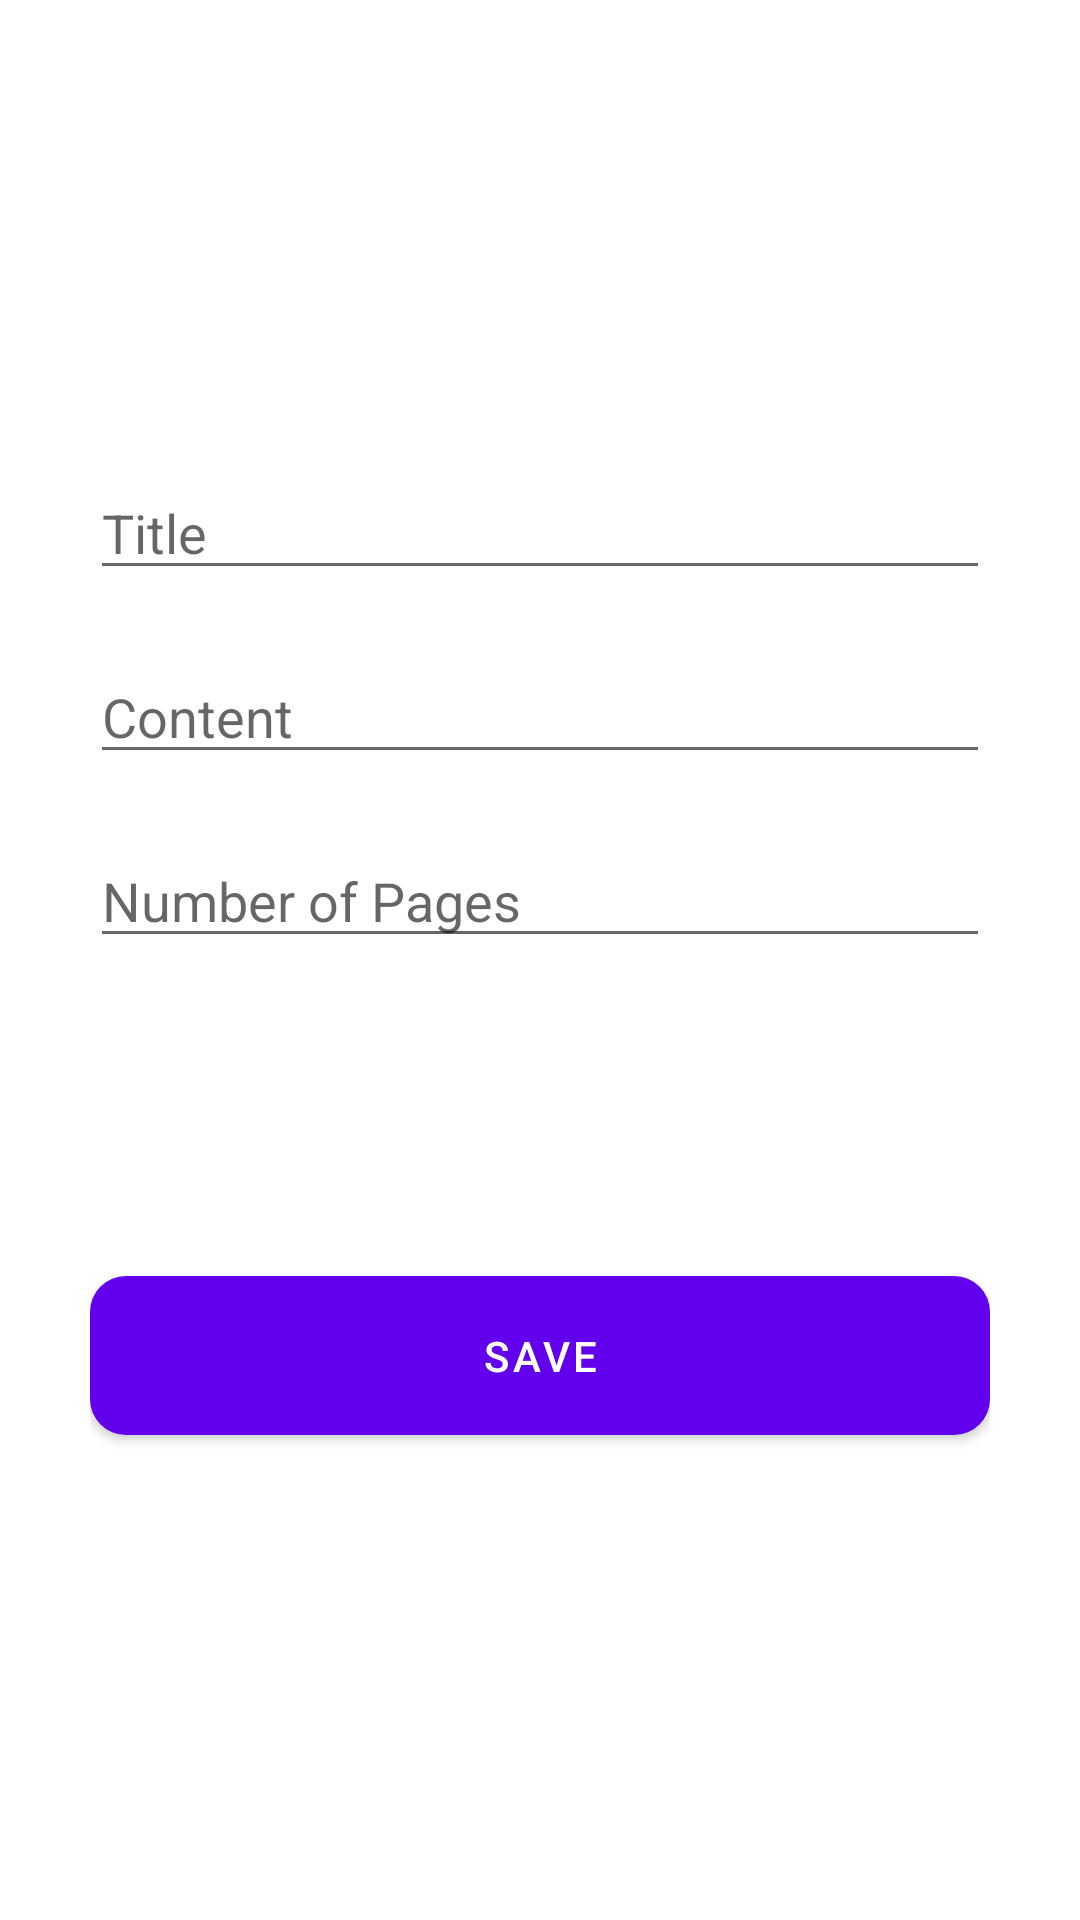

This screen was rendered from an Android layout file. Write that file and the resources it references.
<!-- AndroidManifest.xml: application theme Theme.SQLite_Java -->
<!-- res/layout/activity_add.xml -->
<?xml version="1.0" encoding="utf-8"?>
<LinearLayout xmlns:android="http://schemas.android.com/apk/res/android"
    xmlns:app="http://schemas.android.com/apk/res-auto"
    xmlns:tools="http://schemas.android.com/tools"
    android:layout_width="match_parent"
    android:layout_height="match_parent"
    android:gravity="center"
    android:orientation="vertical"
    tools:context=".activities.AddActivity">

    <LinearLayout
        android:layout_width="match_parent"
        android:layout_height="match_parent"
        android:gravity="center"
        android:orientation="vertical"
        android:padding="30dp">

        <EditText
            android:id="@+id/title_input"
            android:layout_width="match_parent"
            android:layout_height="wrap_content"
            android:ems="100"
            android:hint="Title" />

        <EditText
            android:id="@+id/author_input"
            android:layout_width="match_parent"
            android:layout_height="wrap_content"
            android:layout_marginTop="20dp"
            android:hint="Content" />

        <EditText
            android:id="@+id/pages_input"
            android:layout_width="match_parent"
            android:layout_height="wrap_content"
            android:layout_marginTop="20dp"
            android:hint="Number of Pages"
            android:inputType="number" />

        <com.google.android.material.button.MaterialButton
            android:id="@+id/add_button_save"
            android:layout_width="match_parent"
            android:layout_height="65dp"
            app:cornerRadius="12dp"
            android:layout_marginTop="100dp"
            android:text="save" />

    </LinearLayout>

</LinearLayout>
<!-- resources referenced by this layout -->
<resources>
  <style name="Theme.SQLite_Java" parent="Theme.MaterialComponents.DayNight.DarkActionBar">
          
          <item name="colorPrimary">@color/purple_500</item>
          <item name="colorPrimaryVariant">@color/purple_700</item>
          <item name="colorOnPrimary">@color/white</item>
          
          <item name="colorSecondary">@color/teal_200</item>
          <item name="colorSecondaryVariant">@color/teal_700</item>
          <item name="colorOnSecondary">@color/black</item>
          
          <item name="android:statusBarColor" tools:targetApi="l">?attr/colorPrimaryVariant</item>
          
      </style>
  <!-- not gathered from this repository: default colours our renderer supplied (Android Studio template values) -->
  <color name="purple_500">#FF6200EE</color>
  <color name="purple_700">#FF3700B3</color>
  <color name="teal_200">#FF03DAC5</color>
  <color name="teal_700">#FF018786</color>
  <color name="black">#FF000000</color>
  <color name="white">#FFFFFFFF</color>
</resources>
